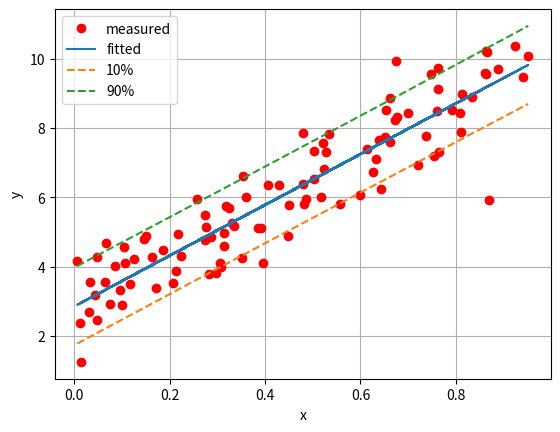

Source code (Python):
# -*- coding: utf-8 -*-
"""
Created on Wed Mar 28 18:11:52 2012

[redacted]

Example of linear regression in python
show some interesting properties of python
"""

import numpy as np
import scipy.stats as st
import matplotlib.pyplot as plt

def LinRegress(x,y, percentile=0.1, plotit=True, saveit=False):
    '''
    Perform linear regression on input data and plot the data, fitted curve and chosen percentile
    '''
    b, a, r, p, e = st.linregress(x, y)

    eps = y - a - b*x # error of fitting and measured data
    x1 = np.linspace(x.min(), x.max()) # x axis to plot the Prediction Interval
    # variace of fitting error
    e_pi = np.var(eps)*(1+1.0/n + (x1-x.mean())**2/np.sum((x-x.mean())**2))
    # z value using the t distribution and with dof = n-2
    z = st.t.ppf(0.95, n-2)
    # prediction interval
    pi = np.sqrt(e_pi)*z
    zl = st.t.ppf(0.10, n-2) # z at 0.1
    zu = st.t.ppf(0.90, n-2) # z at 0.9
    ll = a + b*x1 + np.sqrt(e_pi)*zl # 10 %
    ul = a + b*x1 + np.sqrt(e_pi)*zu # 90 %
    
    fig=plt.figure()
    ax=fig.add_subplot(111)
    ax.plot(x,y,'ro', label='measured')
    ax.plot(x,a+b*x,label='fitted')
    ax.plot(x1,ll,'--', label='10%')
    ax.plot(x1,ul,'--', label='90%')
    ax.xlabel('x')
    ax.ylabel('y')
    ax.legend(loc='best')
    ax.grid()
    
    return fig




'''
Linear Regression and prediction interval
'''

# generate the data
n = 100 # length of the data
x = np.random.rand(n)  #random error on data
y = 3 + 7*x + np.random.randn(n)

# perform linear regression
b, a, r, p, e = st.linregress(x, y)

eps = y - a - b*x # error of fitting and measured data
x1 = np.linspace(x.min(), x.max()) # x axis to plot the Prediction Interval
# variace of fitting error
e_pi = np.var(eps)*(1+1.0/n + (x1-x.mean())**2/np.sum((x-x.mean())**2))
# z value using the t distribution and with dof = n-2
z = st.t.ppf(0.95, n-2)
# prediction interval
pi = np.sqrt(e_pi)*z
zl = st.t.ppf(0.10, n-2) # z at 0.1
zu = st.t.ppf(0.90, n-2) # z at 0.9
ll = a + b*x1 + np.sqrt(e_pi)*zl # 10 %
ul = a + b*x1 + np.sqrt(e_pi)*zu # 90 %

#plot
plt.plot(x,y,'ro', label='measured')
plt.plot(x,a+b*x,label='fitted')
plt.plot(x1,ll,'--', label='10%')
plt.plot(x1,ul,'--', label='90%')
plt.xlabel('x')
plt.ylabel('y')
plt.legend(loc='best')
plt.grid()
#plt.savefig('lin_regress.png')
plt.show()

